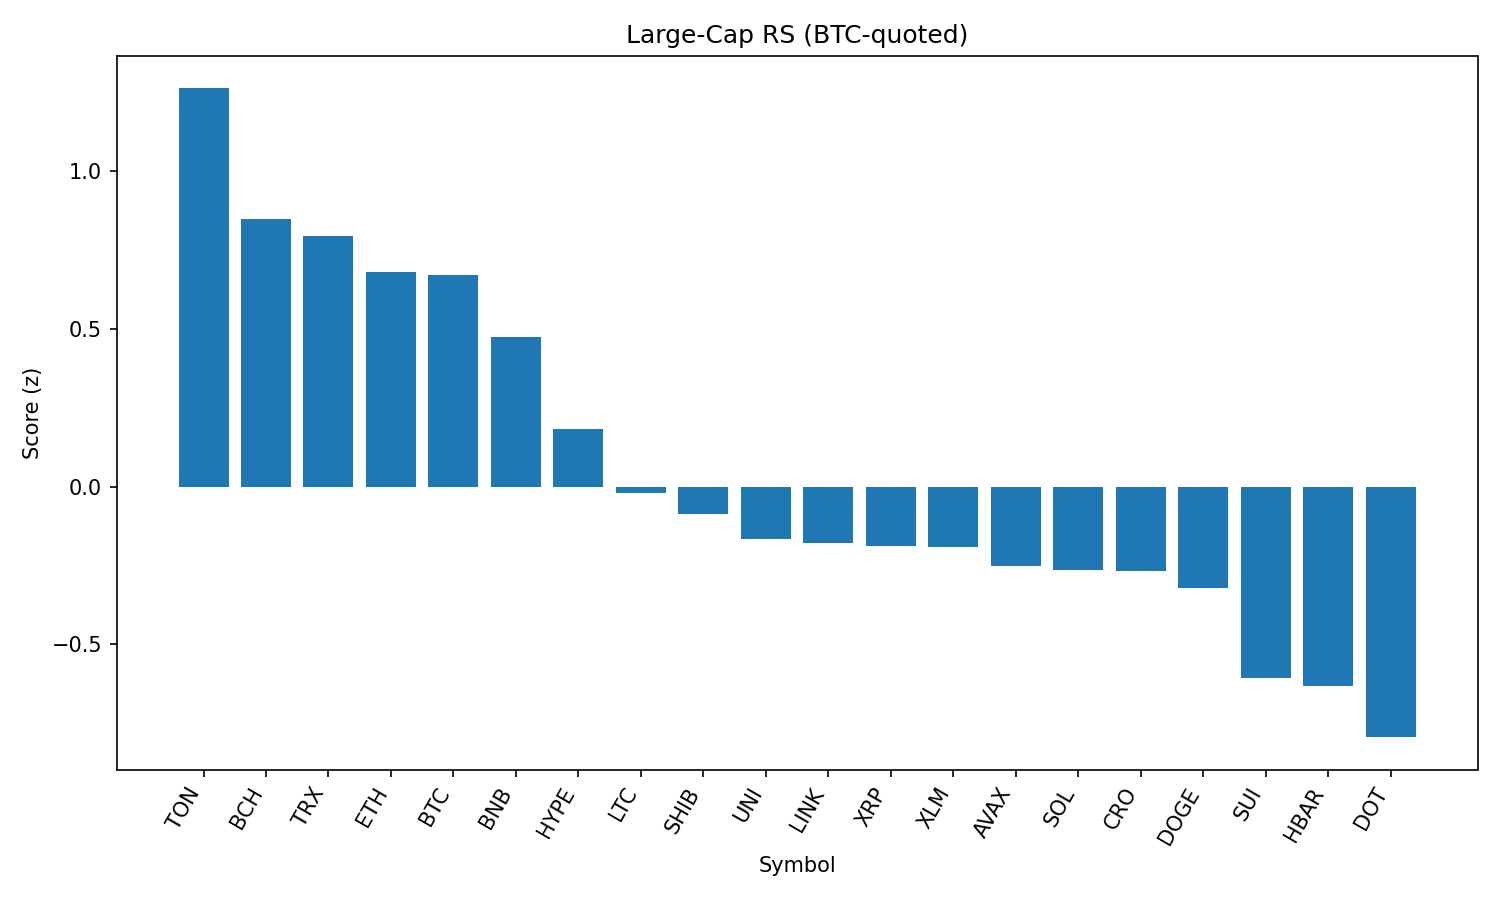

The data file committed next to this chart (first rows):
rank, name, symbol, price_btc, price_usd, pct_1h_btc, pct_24h_btc, pct_7d_btc, market_cap_rank, market_cap_usd, volume_usd, score
1, Toncoin, TON, 2.895e-05, 3.14, 0.2878, 1.481, -0.6488, 28, 8060085400, 124097265, 1.262
2, Bitcoin Cash, BCH, 0.005056, 548.2, -0.09012, 2.339, -2.228, 21, 10918903626, 176180485, 0.8481
3, TRON, TRX, 3.15e-06, 0.3416, 0.07737, 0.4712, -1.139, 10, 32347428654, 431015310, 0.7953
4, Ethereum, ETH, 0.04108, 4452, -0.1644, 1.577, -1.196, 2, 537399778931, 18471070911, 0.6802
5, Bitcoin, BTC, 1.0, 108404, 0.0, 0.0, 0.0, 1, 2158024487678, 22528960206, 0.6714
6, BNB, BNB, 0.007909, 857.5, -0.1039, -0.1828, 4.44, 5, 119351168739, 738376076, 0.4735
7, Hyperliquid, HYPE, 0.0004081, 44.24, -0.545, 1.855, 6.274, 18, 11980100521, 208632111, 0.1829
8, Litecoin, LTC, 0.001023, 110.9, -0.4831, 0.4263, -1.978, 27, 8457743755, 327365853, -0.02122
9, Shiba Inu, SHIB, 1.13963e-10, 1.235e-05, -0.4851, -0.1115, 1.5, 30, 7279951258, 118130019, -0.08564
10, Uniswap, UNI, 9.028e-05, 9.79, -0.5809, 0.604, -6.579, 34, 5876859409, 192700225, -0.1679
11, Chainlink, LINK, 0.0002176, 23.59, -0.6688, 1.091, -1.91, 13, 15994732966, 647908846, -0.1779
12, XRP, XRP, 2.597e-05, 2.81, -0.6198, 0.5268, -1.966, 4, 167456885818, 3093849424, -0.1892
13, Stellar, XLM, 3.3e-06, 0.3578, -0.5482, 0.2096, -7.51, 20, 11228514845, 160786392, -0.1921
14, Avalanche, AVAX, 0.0002201, 23.86, -0.7399, 1.22, -0.8444, 22, 10080857535, 247345905, -0.2524
15, Solana, SOL, 0.001873, 203, -0.6958, 0.426, 3.297, 6, 109790219751, 5326913323, -0.2653
16, Cronos, CRO, 2.68e-06, 0.2906, -0.09733, -8.84, 90.51, 23, 9764106766, 434415877, -0.2671
17, Dogecoin, DOGE, 2e-06, 0.2165, -0.713, 0.5556, -1.241, 9, 32621882842, 967188903, -0.3214
18, Sui, SUI, 3.038e-05, 3.29, -0.7526, -0.6553, -5.359, 19, 11574436867, 574303467, -0.6067
19, Hedera, HBAR, 2.07e-06, 0.2241, -0.7854, -0.5844, -4.002, 25, 9503605935, 140989653, -0.6336
20, Polkadot, DOT, 3.497e-05, 3.79, -0.9886, 0.09656, -1.46, 35, 5770675350, 202726068, -0.7951
21, Cardano, ADA, 7.55e-06, 0.8182, -0.9595, -1.288, -4.439, 11, 29840587251, 657606573, -0.9978
